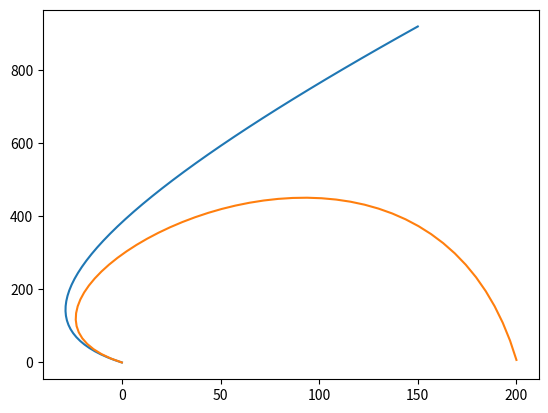

Python code for this plot:
import numpy as np
import matplotlib.pyplot as plt

def lerp(p1,p2,n):
    interpolated_points = np.ndarray((n+1,2))
    steps = 1/n
    
    for i in range (n+1):
        t = i*steps
        interpolated_points[i] = np.multiply((1-t),p1) + np.multiply(t,p2)

    return interpolated_points

def quadratic_Bezier(p1,p2,p3,n):
    interpolated_points = np.ndarray((n+1,2))
    lerp1 = lerp (p1,p2,n)
    lerp2 = lerp (p2,p3,n)

    for i in range (n+1):
        lerp_of_lerps = lerp(lerp1[i],lerp2[i],n)[i]
        interpolated_points[i] = [lerp_of_lerps[0],lerp_of_lerps[1]]

    return interpolated_points

def cubic_Bezier(p1,p2,p3,p4,n):
    interpolated_points = np.ndarray((n+1,2))
    qB1 = quadratic_Bezier (p1,p2,p3,n)
    qB2 = quadratic_Bezier (p2,p3,p4,n)

    for i in range (n+1):
        lerp_of_quadratics = lerp(qB1[i],qB2[i],n)[i]
        interpolated_points[i] = [lerp_of_quadratics[0],lerp_of_quadratics[1]]

    return interpolated_points


p1 = [0,0]
p2 = [-100,170]
p3 = [150,920]
p4 = [200,7]
n = 50

qpoints = quadratic_Bezier(p1,p2,p3,n)
plt.plot(qpoints[:,0],qpoints[:,1],"-")

cpoints = cubic_Bezier(p1,p2,p3,p4,n)
plt.plot(cpoints[:,0],cpoints[:,1],"-")

cols = ["tab:blue","tab:orange","tab:red","tab:green","tab:pink"]
# for i in range (1,6):
#     qpoints = quadratic_Bezier(p1,np.multiply(p2,i),p3,n)
#     plt.plot(qpoints[:,0],qpoints[:,1],"-",color=cols[i-1])
#     plt.scatter(np.multiply(p2,i)[0],np.multiply(p2,i)[1],color=cols[i-1])


plt.show()
